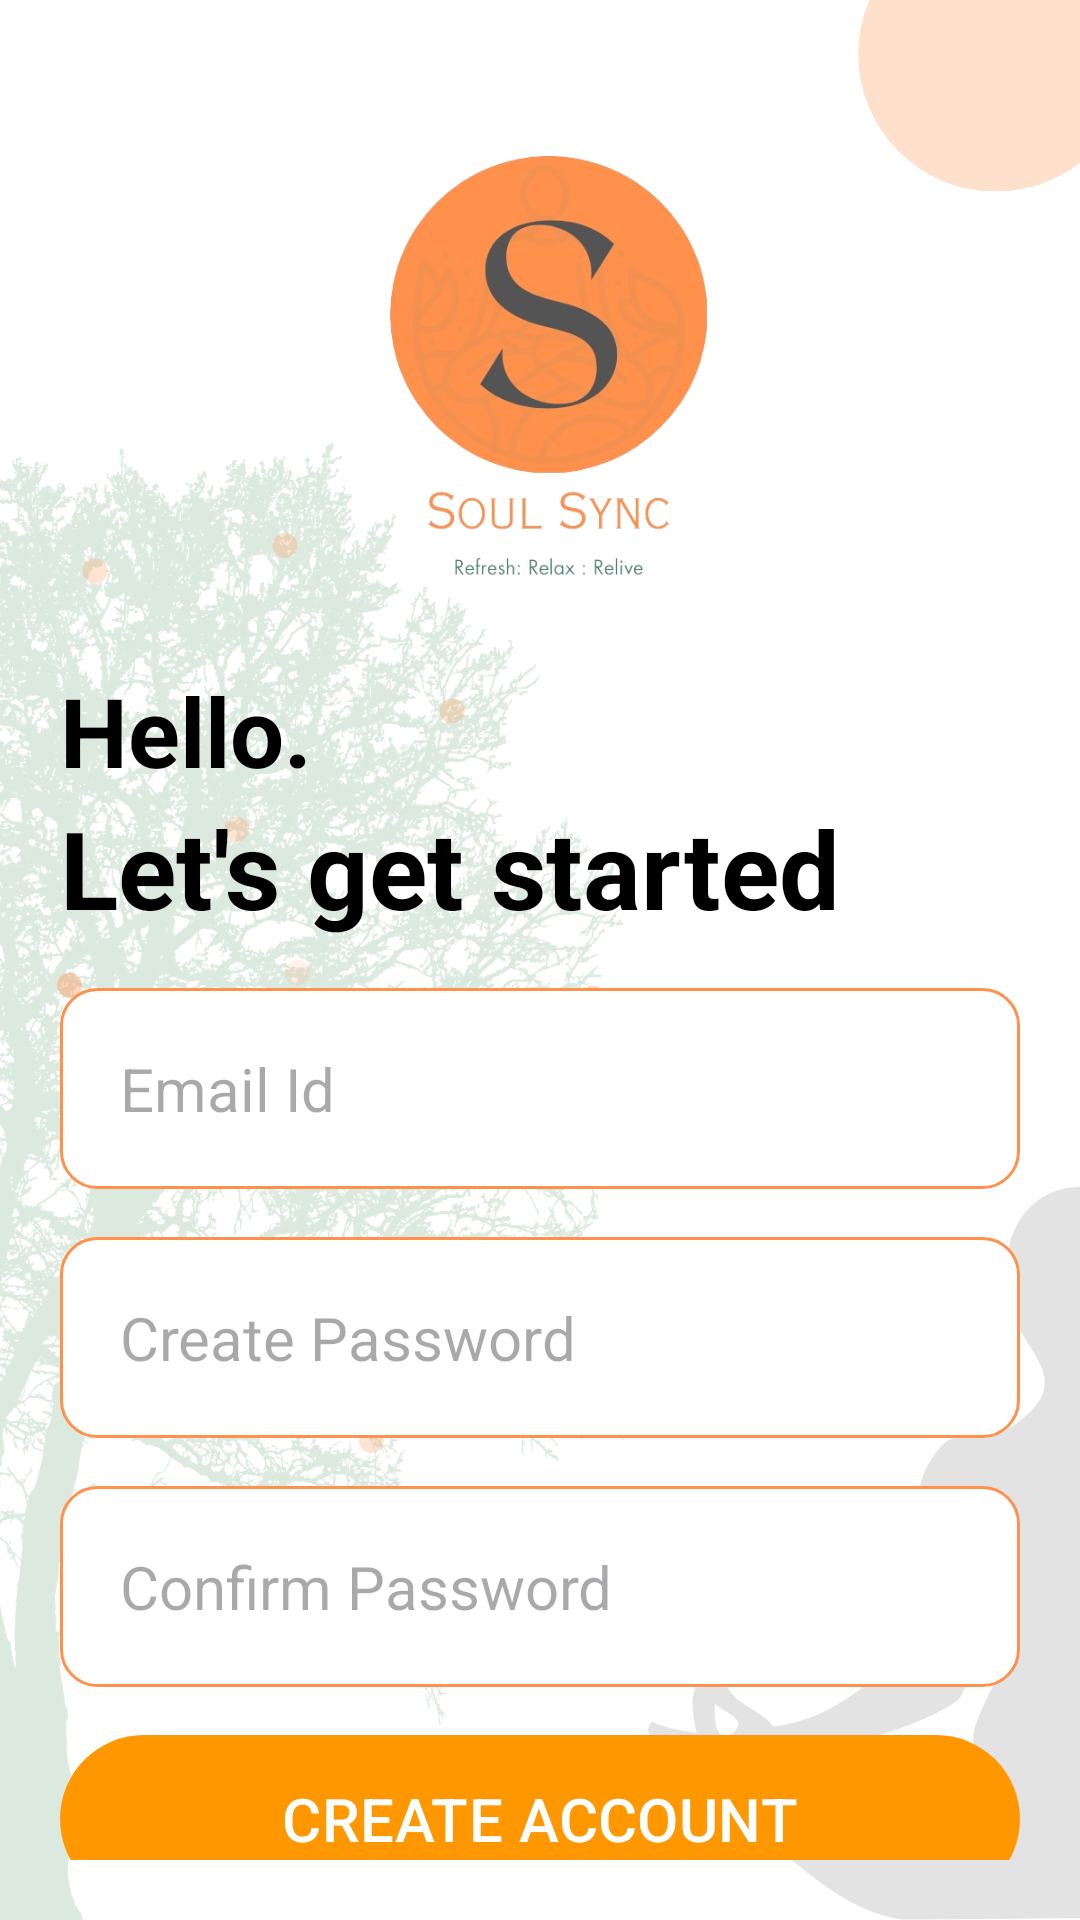

This screen was rendered from an Android layout file. Write that file and the resources it references.
<!-- AndroidManifest.xml: application theme Theme.SoulSync -->
<!-- res/layout/activity_create_user.xml -->
<?xml version="1.0" encoding="utf-8"?>
<RelativeLayout
    xmlns:android="http://schemas.android.com/apk/res/android"
    android:layout_width="match_parent"
    android:layout_height="match_parent"
   android:paddingVertical="20dp"
    android:paddingHorizontal="20dp"
    android:background="@drawable/mainactivity_bg">

    <ImageView
        android:id="@+id/sign_up_icon"
        android:layout_width="153dp"
        android:layout_height="150dp"
        android:layout_centerHorizontal="true"
        android:layout_marginVertical="26dp"
        android:layout_marginStart="20dp"
        android:layout_marginTop="20dp"
        android:layout_marginEnd="20dp"
        android:layout_marginBottom="20dp"
        android:src="@drawable/s_logo_2" />

    <LinearLayout
        android:layout_width="match_parent"
        android:layout_height="wrap_content"
        android:layout_below="@id/sign_up_icon"
        android:orientation="vertical"
        android:id="@+id/hello_text">
        <TextView
            android:layout_width="wrap_content"
            android:layout_height="wrap_content"
            android:text="Hello."
            android:textStyle="bold"
            android:textSize="32dp"
            android:textColor="@color/black"/>

        <TextView
            android:layout_width="wrap_content"
            android:layout_height="wrap_content"
            android:text="Let's get started"
            android:textStyle="bold"
            android:textSize="36dp"
            android:textColor="@color/black"/>




    </LinearLayout>

    <LinearLayout
        android:layout_width="match_parent"
        android:layout_height="wrap_content"
        android:layout_below="@id/hello_text"
        android:id="@+id/form"
        android:orientation="vertical">

        <EditText
            android:id="@+id/email_edit_text"
            android:layout_width="match_parent"
            android:layout_height="wrap_content"
            android:hint="Email Id"
            android:background="@drawable/corners"
            android:padding="20dp"
            android:inputType="textEmailAddress"
            android:textSize="20dp"
            android:layout_marginTop="16dp"
            />

        <EditText
            android:id="@+id/password_edit_text"
            android:layout_width="match_parent"
            android:layout_height="wrap_content"
            android:layout_marginTop="16dp"
            android:background="@drawable/corners"
            android:hint="Create Password"
            android:inputType="textPassword"
            android:padding="20dp"
            android:textSize="20dp" />

        <EditText
            android:id="@+id/confirm_password_edit_text"
            android:layout_width="match_parent"
            android:layout_height="wrap_content"
            android:hint="Confirm Password"
            android:background="@drawable/corners"
            android:padding="20dp"
            android:inputType="textPassword"
            android:textSize="20dp"
            android:layout_marginTop="16dp"
            />

        <com.google.android.material.button.MaterialButton
            android:id="@+id/create_account_btn"
            android:layout_width="match_parent"
            android:layout_height="64dp"
            android:layout_marginTop="12dp"
            android:textSize="20sp"
            android:text="CREATE ACCOUNT"
           />

        <ProgressBar

            android:id="@+id/progress_bar"
            android:layout_width="wrap_content"
            android:layout_height="wrap_content"
            android:layout_gravity="center"
            android:layout_marginTop="12dp"
            android:visibility="gone"
           />

    </LinearLayout>
    <LinearLayout
        android:layout_width="match_parent"
        android:layout_height="wrap_content"
        android:layout_below="@id/form"
        android:gravity="center">

        <TextView
            android:layout_width="wrap_content"
            android:layout_height="wrap_content"
            android:text="Already have an account? "
            android:layout_marginVertical="16dp"/>

        <TextView
            android:layout_width="wrap_content"
            android:layout_height="wrap_content"
            android:text="Login"
            android:textStyle="bold"
            android:id="@+id/login_btn"
            android:layout_marginVertical="16dp"/>

    </LinearLayout>

</RelativeLayout>
<!-- resources referenced by this layout -->
<resources>
  <color name="black">#FF000000</color>
  <!-- drawable corners (drawable) -->
  <?xml version="1.0" encoding="utf-8"?>
  <shape xmlns:android="http://schemas.android.com/apk/res/android">
      <corners android:radius="12dp" />
      <solid android:color="@color/white"/>
      <stroke android:color="@color/primary" android:width="1dp"/>
  </shape>
  <!-- drawable mainactivity_bg: png bitmap (drawable, 633900 bytes) -->
  <!-- drawable s_logo_2: png bitmap (drawable, 149653 bytes) -->
  <style name="Theme.SoulSync" parent="Base.Theme.SoulSync" />
  <color name="white">#FFFFFFFF</color>
  <color name="primary">#ff914d</color>
  <style name="Base.Theme.SoulSync" parent="Theme.Material3.DayNight.NoActionBar">
          
           <item name="colorPrimary">#FF9800</item>
      </style>
</resources>
